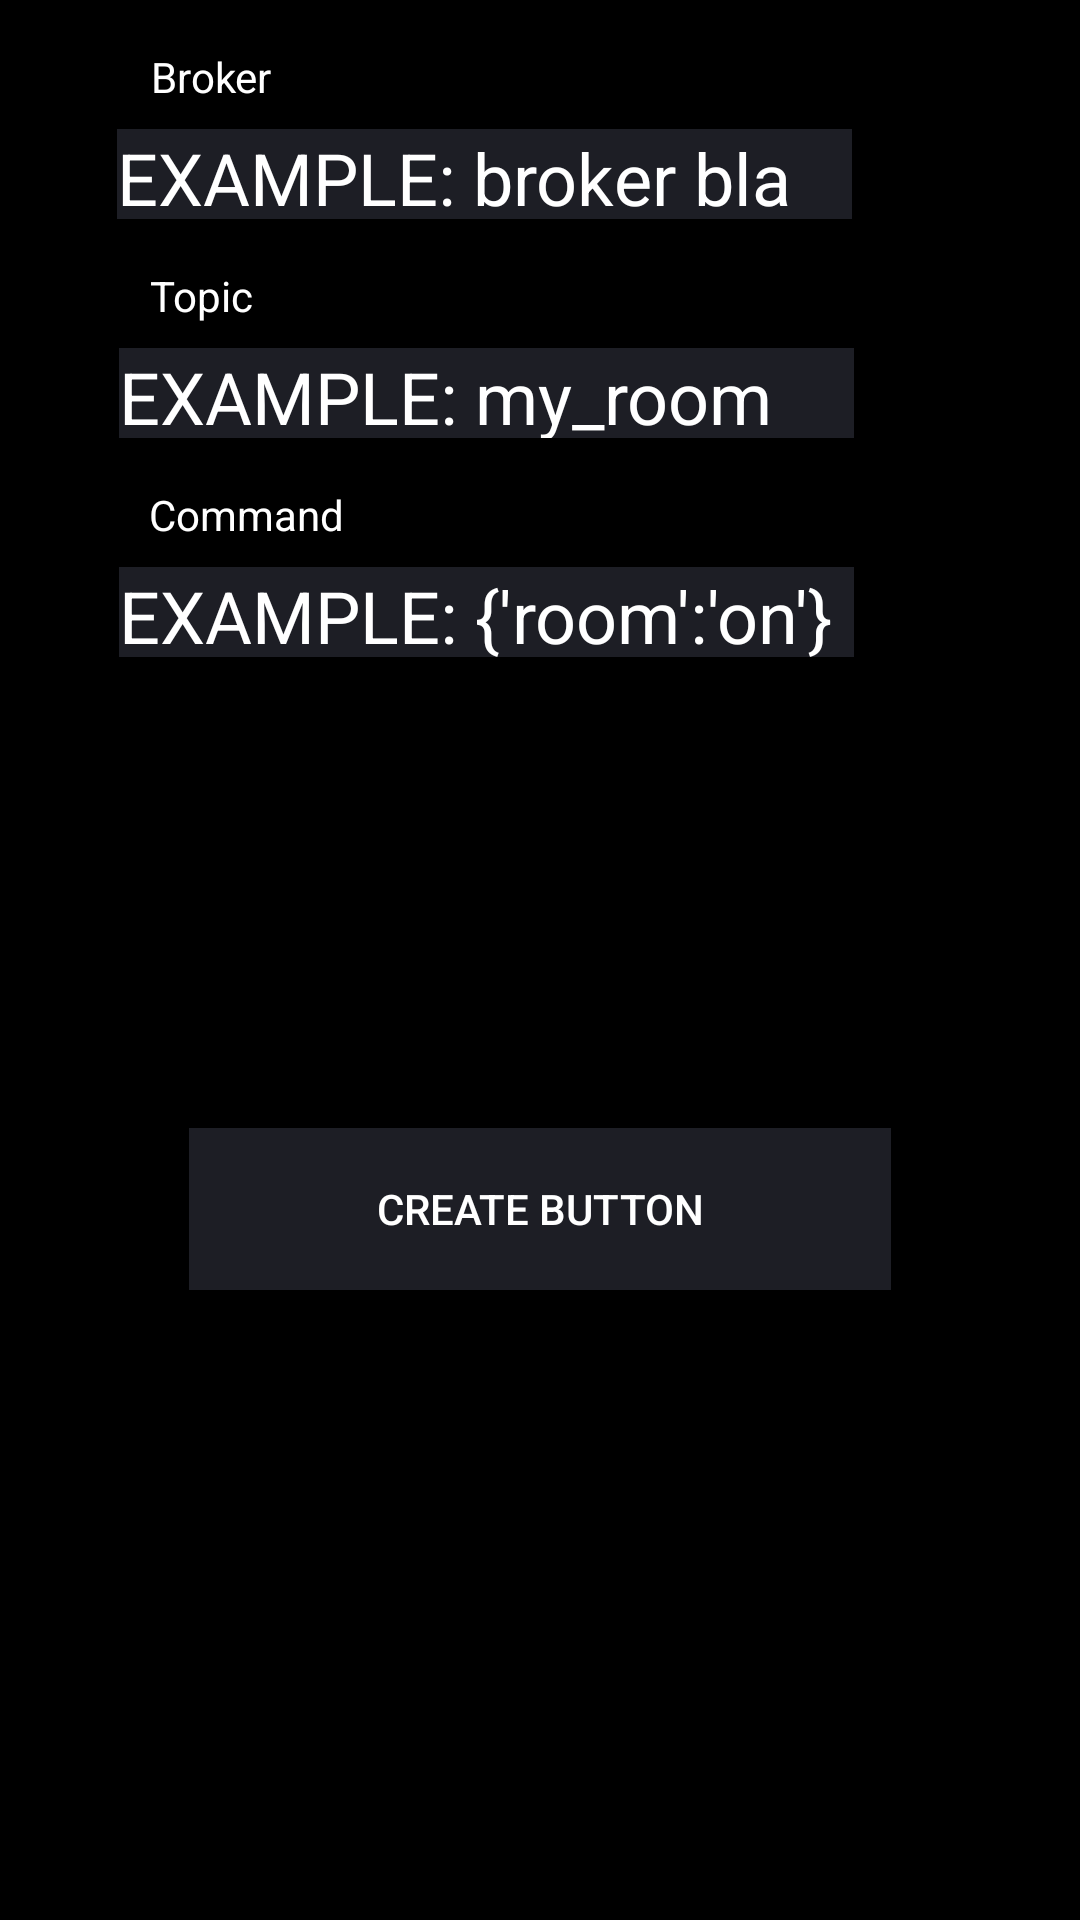

The Android layout XML behind this screen, and the referenced resources:
<!-- AndroidManifest.xml: application theme AppTheme -->
<!-- res/layout/fragment_push_config.xml -->
<?xml version="1.0" encoding="utf-8"?>
<android.support.constraint.ConstraintLayout
    xmlns:android="http://schemas.android.com/apk/res/android"
    xmlns:app="http://schemas.android.com/apk/res-auto"
    xmlns:tools="http://schemas.android.com/tools"
    android:layout_width="match_parent"
    android:layout_height="match_parent"
    android:background="@color/black">


    <Button
        android:id="@+id/button2"
        android:layout_width="234dp"
        android:layout_height="54dp"
        android:layout_marginBottom="108dp"
        android:layout_marginTop="8dp"
        android:background="@color/grey"
        android:text="@string/create_button"
        android:textColor="@color/white"
        app:layout_constraintBottom_toBottomOf="parent"
        app:layout_constraintEnd_toEndOf="parent"
        app:layout_constraintStart_toStartOf="parent"
        app:layout_constraintTop_toBottomOf="@+id/textView24"
        app:layout_constraintVertical_bias="0.593" />

    <TextView
        android:id="@+id/brokerTextView1"
        android:layout_width="245dp"
        android:layout_height="30dp"
        android:layout_marginTop="8dp"
        android:background="@color/grey"
        android:text="@string/topic_example"
        android:textColor="@color/white"
        android:textSize="24sp"
        app:layout_constraintEnd_toEndOf="parent"
        app:layout_constraintHorizontal_bias="0.345"
        app:layout_constraintStart_toStartOf="parent"
        app:layout_constraintTop_toBottomOf="@+id/textView15" />

    <TextView
        android:id="@+id/textView22"
        android:layout_width="wrap_content"
        android:layout_height="wrap_content"
        android:layout_marginTop="16dp"
        android:text="@string/broker"
        android:textColor="@color/white"
        app:layout_constraintEnd_toEndOf="parent"
        app:layout_constraintHorizontal_bias="0.157"
        app:layout_constraintStart_toStartOf="parent"
        app:layout_constraintTop_toTopOf="parent" />

    <TextView
        android:id="@+id/textView15"
        android:layout_width="wrap_content"
        android:layout_height="wrap_content"
        android:layout_marginTop="16dp"
        android:text="@string/topic"
        android:textColor="@color/white"
        app:layout_constraintEnd_toEndOf="parent"
        app:layout_constraintHorizontal_bias="0.154"
        app:layout_constraintStart_toStartOf="parent"
        app:layout_constraintTop_toBottomOf="@+id/textView26" />

    <TextView
        android:id="@+id/textView24"
        android:layout_width="245dp"
        android:layout_height="30dp"
        android:layout_marginTop="8dp"
        android:background="@color/grey"
        android:text="@string/on_example"
        android:textColor="@color/white"
        android:textSize="24sp"
        app:layout_constraintEnd_toEndOf="parent"
        app:layout_constraintHorizontal_bias="0.345"
        app:layout_constraintStart_toStartOf="parent"
        app:layout_constraintTop_toBottomOf="@+id/textView25" />

    <TextView
        android:id="@+id/textView25"
        android:layout_width="wrap_content"
        android:layout_height="wrap_content"
        android:layout_marginTop="16dp"
        android:text="@string/command"
        android:textColor="@color/white"
        app:layout_constraintEnd_toEndOf="parent"
        app:layout_constraintHorizontal_bias="0.168"
        app:layout_constraintStart_toStartOf="parent"
        app:layout_constraintTop_toBottomOf="@+id/brokerTextView1" />

    <TextView
        android:id="@+id/textView26"
        android:layout_width="245dp"
        android:layout_height="30dp"
        android:layout_marginTop="8dp"
        android:background="@color/grey"
        android:text="@string/broker_example"
        android:textColor="@color/white"
        android:textSize="24sp"
        app:layout_constraintEnd_toEndOf="parent"
        app:layout_constraintHorizontal_bias="0.34"
        app:layout_constraintStart_toStartOf="parent"
        app:layout_constraintTop_toBottomOf="@+id/textView22" />
</android.support.constraint.ConstraintLayout>
<!-- resources referenced by this layout -->
<resources>
  <color name="black">#000000</color>
  <color name="grey">#1d1e25</color>
  <color name="white">#ffffff</color>
  <string name="broker">Broker</string>
  <string name="broker_example">EXAMPLE: broker bla bla bla</string>
  <string name="command">Command</string>
  <string name="create_button">Create Button</string>
  <string name="on_example">EXAMPLE: {\'room':'on\'}</string>
  <string name="topic">Topic</string>
  <string name="topic_example">EXAMPLE: my_room</string>
</resources>
